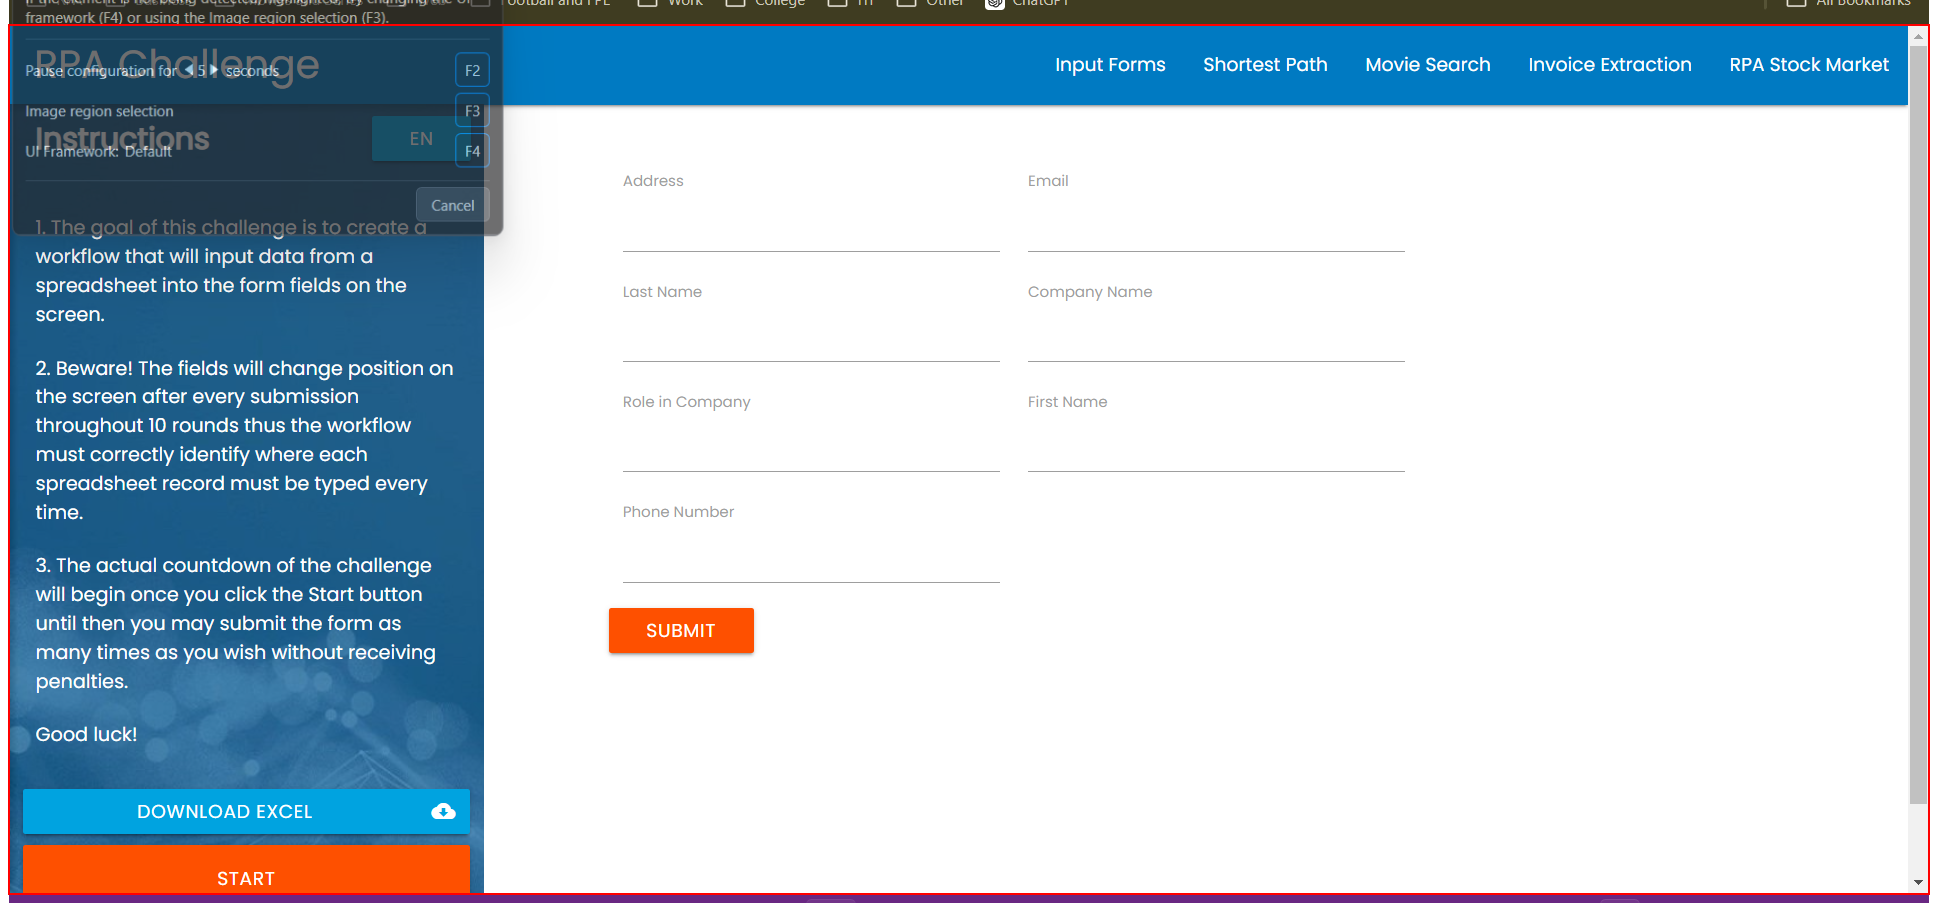
Task: A process to open rpachallenge.com on Edge , download the excel file ,read it into a DataTable and register using it to the website 
Workflow: RPA_Challenge_Close

Step 1 [try]: find the document 'Rpa Challenge' in window 'Rpa Challenge - Google Chrome' (chrome.exe)

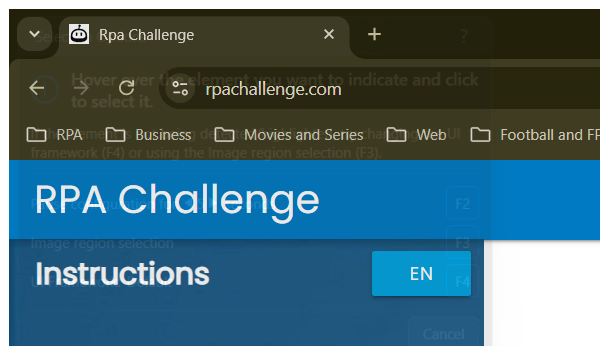
Step 2 [try]: Attach Browser - RPA Challenge on Chrome in window 'Rpa Challenge' (chrome.exe)

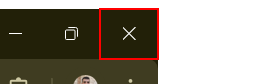
Step 3 [try]: click on the push button 'Close' in window 'Rpa Challenge - Google Chrome' (chrome.exe)

Step 4 [try]: find the document 'Rpa Challenge' in window 'Rpa Challenge - Google Chrome' (chrome.exe) (same screen as step 1)